Run: headless pygame with SDL's dummy video driver; simulated clock (each Clock.tick advances the game by its frame time, no real sleeping); random seed 0; keys injected as events and as key.get_pressed() state; mouse plan: one left click at the window centre at the start of phase 2, then a move to the lower-right quarter at the start of phase 3.
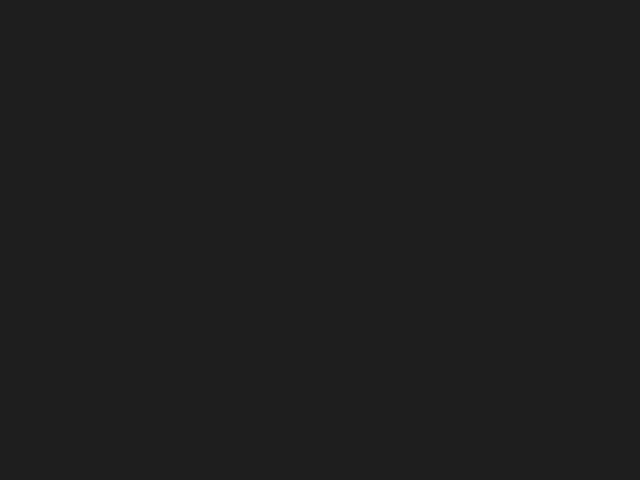
Frame 1 of 4 · flips 1–60 · no input
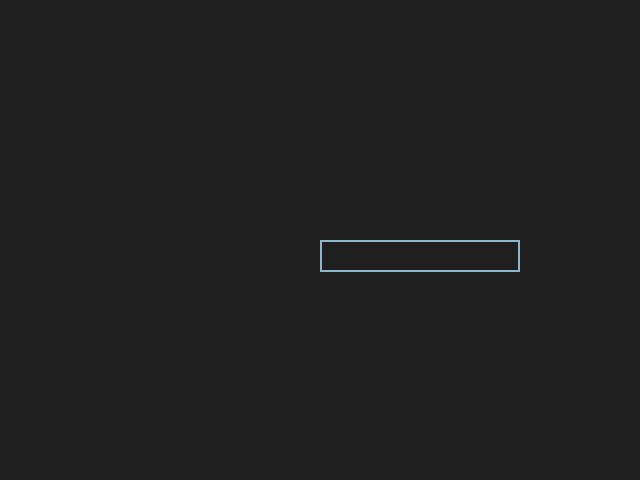
Frame 2 of 4 · flips 61–180 · clicked the window centre · tapped SPACE, RETURN · held RIGHT (→), D
Frame 3 of 4 · flips 181–300 · moved the mouse to the lower-right quarter · held DOWN (↓), S · screen unchanged from frame 2, image omitted
Frame 4 of 4 · flips 301–420 · held LEFT (←), A, UP (↑), W · screen unchanged from frame 3, image omitted

The pygame program that drew these frames:

import pygame as pg

## QUESTIONS // TODOS:
## - How can I edit other aspects of a text box using keys while the box is active?
## -- maybe two types of active mode? Text edit mode, box edit mode, and live mode?


pg.init()
screen = pg.display.set_mode((640, 480))
COLOR_INACTIVE = pg.Color('lightskyblue3')
COLOR_ACTIVE = pg.Color('dodgerblue2')
COLOR_HOVER = pg.Color('green')
FONT = pg.font.Font(None, 32)


class InputBox:

    def __init__(self, x, y, w, h, text=''):
        self.rect = pg.Rect(x, y, w, h)
        self.color = COLOR_INACTIVE
        self.text = text
        self.txt_surface = FONT.render(text, True, self.color)
        self.active = False

    def handle_event(self, event):
        if event.type == pg.MOUSEBUTTONDOWN:
            # If the user clicked on the input_box rect.
            if self.rect.collidepoint(event.pos):
                # Toggle the active variable.
                self.active = not self.active
            else:
                self.active = False
            # Change the current color of the input box.
            self.color = COLOR_ACTIVE if self.active else COLOR_INACTIVE
        if event.type == pg.KEYDOWN:
            if self.active:
                if event.key == pg.K_RETURN:
                    print(self.text)
                    self.text = ''
                elif event.key == pg.K_BACKSPACE:
                    self.text = self.text[:-1]
                else:
                    self.text += event.unicode
                # Re-render the text.
                self.txt_surface = FONT.render(self.text, True, self.color)

    def update(self):
        # Resize the box if the text is too long.
        width = max(200, self.txt_surface.get_width()+10)
        self.rect.w = width

    def draw(self, screen):
        # Blit the text.
        screen.blit(self.txt_surface, (self.rect.x+5, self.rect.y+5))
        # Blit the rect.
        pg.draw.rect(screen, self.color, self.rect, 2)



def main():
    clock = pg.time.Clock()
    #input_box1 = InputBox(100, 100, 140, 32) # initialize a text box
    #input_box2 = InputBox(100, 300, 140, 32)
    #input_boxes = [input_box1, input_box2]
    input_boxes = []
    done = False
    edit_mode = True

    # Main game loop:
    while not done:
        for event in pg.event.get():
            if event.type == pg.QUIT:
                done = True
            for box in input_boxes:
                box.handle_event(event)
            if event.type == pg.MOUSEBUTTONDOWN:
                # if the mouse is colliding with an existing input box rect, or if there is a box that is active do nothing
                # else create a new input box rect
                x,y = event.pos # Or pg.mouse.get_pos()
                draw_new_input_box = True
                
                for box in input_boxes:
                    if box.rect.collidepoint(event.pos) or box.active:
                        draw_new_input_box = False
                        
                if draw_new_input_box == True:
                    new_input_box = InputBox(x, y, 140, 32)
                    input_boxes.append(new_input_box)
            if event.type == pg.KEYDOWN:
                if event.key == pg.K_BACKSPACE:        
                    # if text box empty, delete text box
                    # else delete the last character
                    for box in input_boxes:
                        if box.active and box.text == '':
                            input_boxes.remove(box)
                             

        for box in input_boxes:
            box.update()

        screen.fill((30, 30, 30))
        for box in input_boxes:
            box.draw(screen)

        pg.display.flip()
        clock.tick(30)


if __name__ == '__main__':
    main()
    pg.quit()
